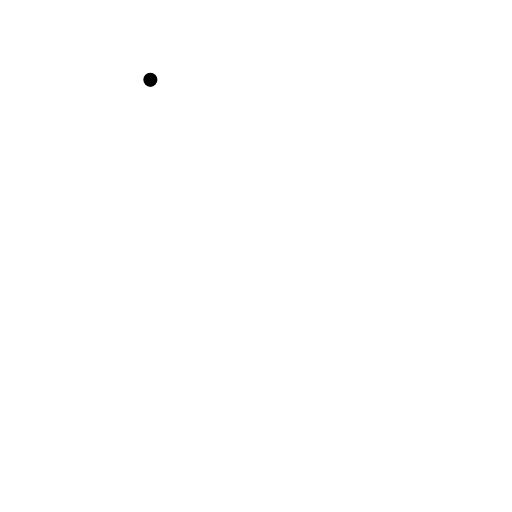
t = 0.00 s
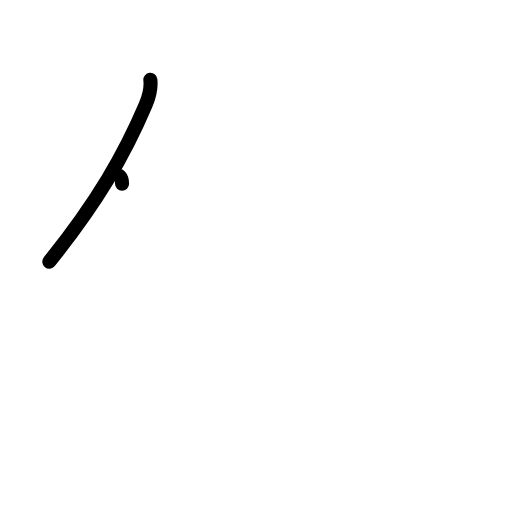
t = 1.17 s
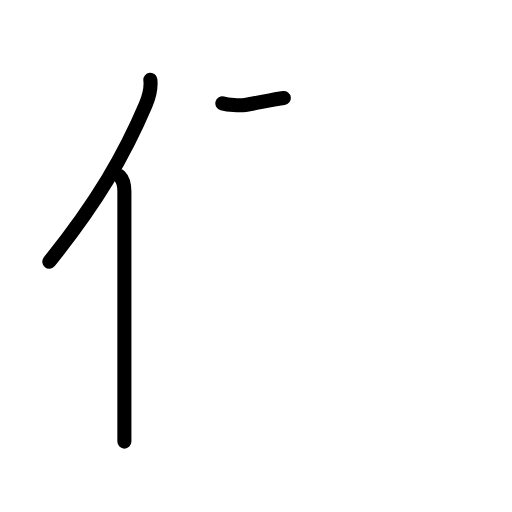
t = 2.42 s
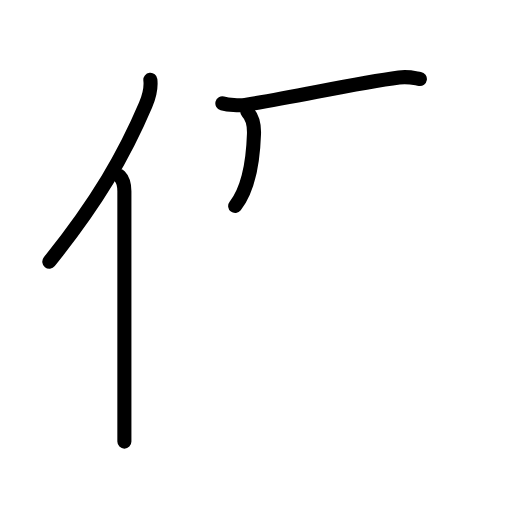
t = 3.63 s
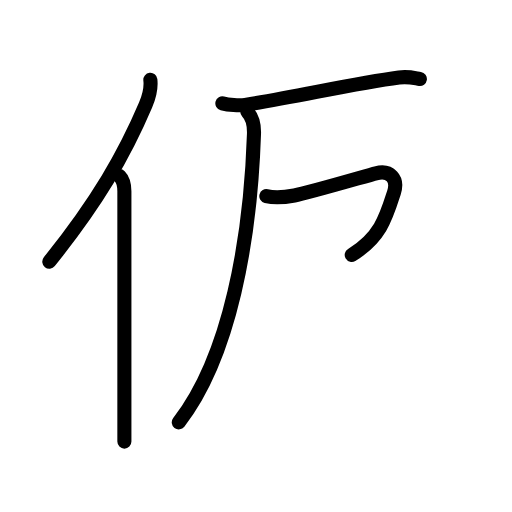
t = 4.81 s
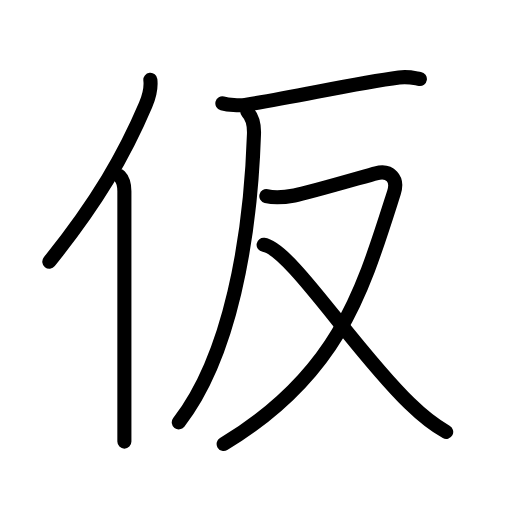
t = 6.00 s

The animated SVG that drew these frames (rendered in a browser with its animation timeline set to each time). Animation: 21 SMIL elements (animate=21); one cycle of 6.00 s.

<?xml version="1.0" encoding="UTF-8"?>
<!--
AniKanjiVG is licensed by CC-BY-SA Paul C. Sommerhoff (https://bitbucket.org/sommerhoff/anikanjivg).
AniKanjiVG uses KanjiVG which is licensed by CC-BY-SA Ulrich Apel (http://kanjivg.tagaini.net).
See also http://creativecommons.org/licenses/by-sa/3.0/
-->
<svg xmlns:kvg='http://kanjivg.tagaini.net' xmlns='http://www.w3.org/2000/svg' width='109' height='109' viewBox='0 0 109 109' style='fill:none;stroke:#000000;stroke-width:3;stroke-linecap:round;stroke-linejoin:round;' id="kvg:kanji_04eee"><g id="kvg:04eee" kvg:element="仮"><g id="kvg:04eee-g1" kvg:element="亻" kvg:variant="true" kvg:original="人" kvg:position="left" kvg:radical="general"><path id="kvg:04eee-s1" kvg:type="㇒" d="M32.01,17c0.22,1.93-0.31,3.72-1.02,5.37C26.5,32.93,20.8,42.85,10.5,55.7"><animate attributeName="d" begin="0.0s" dur="0.5s" from="M32.01,17C32.01,17,32.01,17,32.01,17" to="M32.01,17c0.22,1.93-0.31,3.72-1.02,5.37" />
<animate attributeName="d" begin="0.5s" dur="0.5s" from="M32.01,17c0.22,1.93-0.31,3.72-1.02,5.37c0,0,0,0,0,0,0" to="M32.01,17c0.22,1.93-0.31,3.72-1.02,5.37C26.5,32.93,20.8,42.85,10.5,55.7" />
</path>
<path id="kvg:04eee-s2" kvg:type="㇑" d="M25.48,37.5c0.57,0.57,1,1.69,1,3.24c0,11.3,0,33.32,0,46.02c0,3.05,0,5.56,0,7.25"><animate attributeName="d" begin="1.0s" dur="0.3333333333333333s" from="M25.48,37.5C25.48,37.5,25.48,37.5,25.48,37.5" to="M25.48,37.5c0.57,0.57,1,1.69,1,3.24" />
<animate attributeName="d" begin="1.3333333333333333s" dur="0.3333333333333333s" from="M25.48,37.5c0.57,0.57,1,1.69,1,3.24c0,0,0,0,0,0,0" to="M25.48,37.5c0.57,0.57,1,1.69,1,3.24c0,11.3,0,33.32,0,46.02" />
<animate attributeName="d" begin="1.6666666666666665s" dur="0.3333333333333333s" from="M25.48,37.5c0.57,0.57,1,1.69,1,3.24c0,11.3,0,33.32,0,46.02c0,0,0,0,0,0,0" to="M25.48,37.5c0.57,0.57,1,1.69,1,3.24c0,11.3,0,33.32,0,46.02c0,3.05,0,5.56,0,7.25" />
<animate attributeName="d" begin="0s" dur="1.0s" from="M-100,-100" to="M-100,-100" />
</path>
</g>
<g id="kvg:04eee-g2" kvg:element="反" kvg:position="right" kvg:phon="叚V/反"><g id="kvg:04eee-g3" kvg:element="厂"><path id="kvg:04eee-s3" kvg:type="㇐" d="M47.34,22.01c1.27,0.33,3.61,0.53,4.86,0.33c11.42-1.84,23.3-4.59,32.75-5.84c2.08-0.27,3.38,0.16,4.44,0.32"><animate attributeName="d" begin="2.0s" dur="0.3333333333333333s" from="M47.34,22.01C47.34,22.01,47.34,22.01,47.34,22.01" to="M47.34,22.01c1.27,0.33,3.61,0.53,4.86,0.33" />
<animate attributeName="d" begin="2.3333333333333335s" dur="0.3333333333333333s" from="M47.34,22.01c1.27,0.33,3.61,0.53,4.86,0.33c0,0,0,0,0,0,0" to="M47.34,22.01c1.27,0.33,3.61,0.53,4.86,0.33c11.42-1.84,23.3-4.59,32.75-5.84" />
<animate attributeName="d" begin="2.6666666666666665s" dur="0.3333333333333333s" from="M47.34,22.01c1.27,0.33,3.61,0.53,4.86,0.33c11.42-1.84,23.3-4.59,32.75-5.84c0,0,0,0,0,0,0" to="M47.34,22.01c1.27,0.33,3.61,0.53,4.86,0.33c11.42-1.84,23.3-4.59,32.75-5.84c2.08-0.27,3.38,0.16,4.44,0.32" />
<animate attributeName="d" begin="0s" dur="2.0s" from="M-100,-100" to="M-100,-100" />
</path>
<path id="kvg:04eee-s4" kvg:type="㇒" d="M52.65,23.81c1.14,1.14,1.49,2.48,1.42,4.7c-0.74,22.33-5.06,47.31-16.01,61.4"><animate attributeName="d" begin="3.0s" dur="0.5s" from="M52.65,23.81C52.65,23.81,52.65,23.81,52.65,23.81" to="M52.65,23.81c1.14,1.14,1.49,2.48,1.42,4.7" />
<animate attributeName="d" begin="3.5s" dur="0.5s" from="M52.65,23.81c1.14,1.14,1.49,2.48,1.42,4.7c0,0,0,0,0,0,0" to="M52.65,23.81c1.14,1.14,1.49,2.48,1.42,4.7c-0.74,22.33-5.06,47.31-16.01,61.4" />
<animate attributeName="d" begin="0s" dur="3.0s" from="M-100,-100" to="M-100,-100" />
</path>
</g>
<g id="kvg:04eee-g4" kvg:element="又"><path id="kvg:04eee-s5" kvg:type="㇇" d="M56.7,41.74c1.51,0.37,2.95,0.43,5.97-0.13c3.02-0.56,15.29-4.17,17.37-4.71c2.97-0.77,4.79,1.08,3.83,4.1c-6.62,20.75-11.62,38.63-36.26,53.52"><animate attributeName="d" begin="4.0s" dur="0.25s" from="M56.7,41.74C56.7,41.74,56.7,41.74,56.7,41.74" to="M56.7,41.74c1.51,0.37,2.95,0.43,5.97-0.13" />
<animate attributeName="d" begin="4.25s" dur="0.25s" from="M56.7,41.74c1.51,0.37,2.95,0.43,5.97-0.13c0,0,0,0,0,0,0" to="M56.7,41.74c1.51,0.37,2.95,0.43,5.97-0.13c3.02-0.56,15.29-4.17,17.37-4.71" />
<animate attributeName="d" begin="4.5s" dur="0.25s" from="M56.7,41.74c1.51,0.37,2.95,0.43,5.97-0.13c3.02-0.56,15.29-4.17,17.37-4.71c0,0,0,0,0,0,0" to="M56.7,41.74c1.51,0.37,2.95,0.43,5.97-0.13c3.02-0.56,15.29-4.17,17.37-4.71c2.97-0.77,4.79,1.08,3.83,4.1" />
<animate attributeName="d" begin="4.75s" dur="0.25s" from="M56.7,41.74c1.51,0.37,2.95,0.43,5.97-0.13c3.02-0.56,15.29-4.17,17.37-4.71c2.97-0.77,4.79,1.08,3.83,4.1c0,0,0,0,0,0,0" to="M56.7,41.74c1.51,0.37,2.95,0.43,5.97-0.13c3.02-0.56,15.29-4.17,17.37-4.71c2.97-0.77,4.79,1.08,3.83,4.1c-6.62,20.75-11.62,38.63-36.26,53.52" />
<animate attributeName="d" begin="0s" dur="4.0s" from="M-100,-100" to="M-100,-100" />
</path>
<path id="kvg:04eee-s6" kvg:type="㇏" d="M56.12,52.12c5.64,0.81,18.99,22.02,31.03,33.71c2.35,2.29,5.22,4.66,7.84,6.11"><animate attributeName="d" begin="5.0s" dur="0.5s" from="M56.12,52.12C56.12,52.12,56.12,52.12,56.12,52.12" to="M56.12,52.12c5.64,0.81,18.99,22.02,31.03,33.71" />
<animate attributeName="d" begin="5.5s" dur="0.5s" from="M56.12,52.12c5.64,0.81,18.99,22.02,31.03,33.71c0,0,0,0,0,0,0" to="M56.12,52.12c5.64,0.81,18.99,22.02,31.03,33.71c2.35,2.29,5.22,4.66,7.84,6.11" />
<animate attributeName="d" begin="0s" dur="5.0s" from="M-100,-100" to="M-100,-100" />
</path>
</g>
</g>
</g>
</svg>
